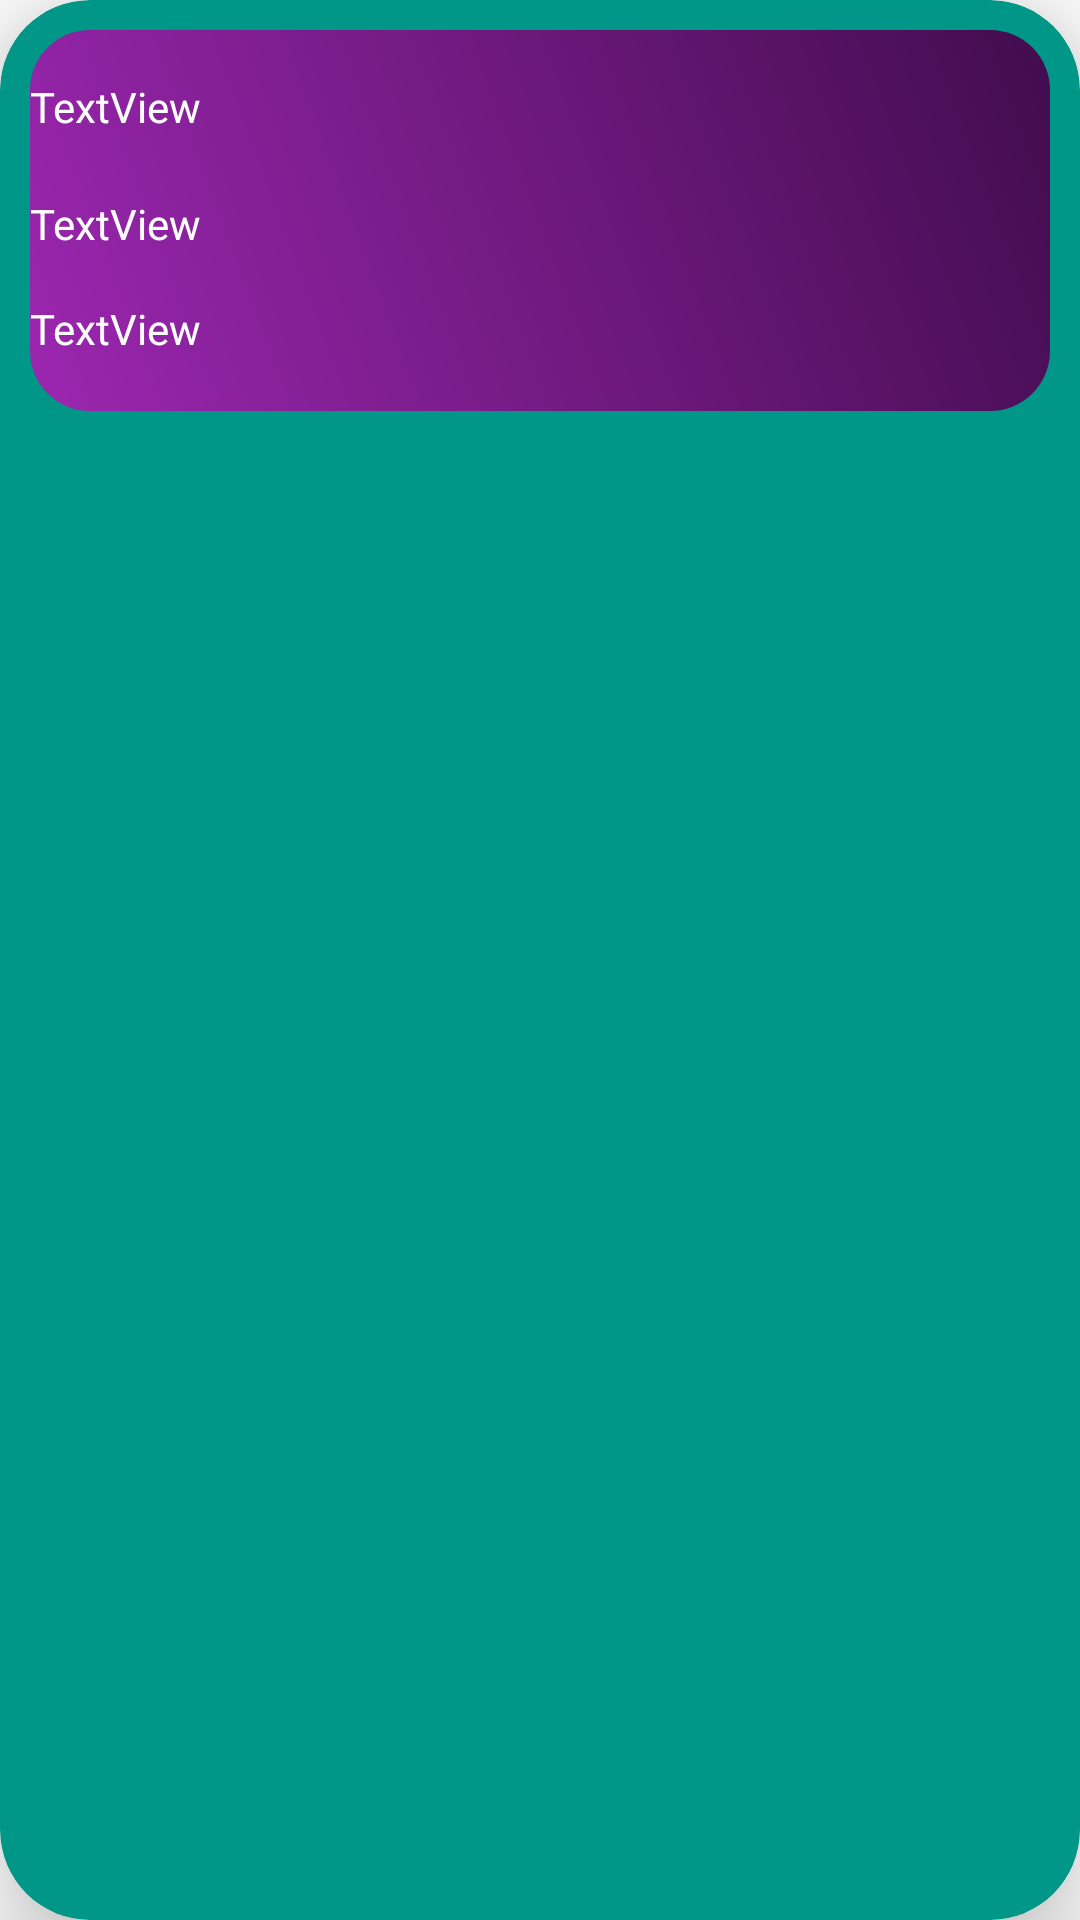

The Android layout XML behind this screen, and the referenced resources:
<!-- AndroidManifest.xml: application theme Theme.TP3_Productos -->
<!-- res/layout/item.xml -->
<?xml version="1.0" encoding="utf-8"?>
<androidx.cardview.widget.CardView xmlns:android="http://schemas.android.com/apk/res/android"
    xmlns:app="http://schemas.android.com/apk/res-auto"
    xmlns:tools="http://schemas.android.com/tools"
    android:layout_width="match_parent"
    android:layout_height="wrap_content"
    app:cardBackgroundColor="#009688"
    app:cardCornerRadius="30dp"
    app:contentPadding="10dp"
    app:cardElevation="20dp">

    <androidx.constraintlayout.widget.ConstraintLayout
        android:layout_width="match_parent"
        android:layout_height="127dp"
        android:background="@drawable/fondo">

        <TextView
            android:id="@+id/tvPrecio"
            android:layout_width="match_parent"
            android:layout_height="wrap_content"
            android:layout_marginTop="16dp"
            android:text="TextView"
            android:textColor="#FFFFFF"
            android:textColorLink="#FFFFFF"
            app:layout_constraintEnd_toEndOf="parent"
            app:layout_constraintHorizontal_bias="0.0"
            app:layout_constraintStart_toStartOf="parent"
            app:layout_constraintTop_toBottomOf="@+id/tvDescripcion" />

        <TextView
            android:id="@+id/tvDescripcion"
            android:layout_width="match_parent"
            android:layout_height="wrap_content"
            android:layout_marginTop="20dp"
            android:text="TextView"
            android:textColor="#FFFFFF"
            android:textColorLink="#FFFFFF"
            app:layout_constraintEnd_toEndOf="parent"
            app:layout_constraintHorizontal_bias="0.0"
            app:layout_constraintStart_toStartOf="parent"
            app:layout_constraintTop_toBottomOf="@+id/tvId" />

        <TextView
            android:id="@+id/tvId"
            android:layout_width="match_parent"
            android:layout_height="wrap_content"
            android:layout_marginTop="16dp"
            android:text="TextView"
            android:textColor="#FFFFFF"
            android:textColorLink="#FBFBFB"
            app:layout_constraintEnd_toEndOf="parent"
            app:layout_constraintHorizontal_bias="0.0"
            app:layout_constraintStart_toStartOf="parent"
            app:layout_constraintTop_toTopOf="parent" />
    </androidx.constraintlayout.widget.ConstraintLayout>
</androidx.cardview.widget.CardView>
<!-- resources referenced by this layout -->
<resources>
  <!-- drawable fondo (drawable) -->
  <?xml version="1.0" encoding="utf-8"?>
  <shape xmlns:android="http://schemas.android.com/apk/res/android">
  <corners android:radius="20dp"/>
      <gradient android:angle="45"
          android:startColor="#9C27B0"
          android:endColor="#420C4E"/>
  </shape>
  <style name="Theme.TP3_Productos" parent="Theme.MaterialComponents.DayNight.DarkActionBar">
          
          <item name="colorPrimary">@color/purple_500</item>
          <item name="colorPrimaryVariant">@color/purple_700</item>
          <item name="colorOnPrimary">@color/white</item>
          
          <item name="colorSecondary">@color/teal_200</item>
          <item name="colorSecondaryVariant">@color/teal_700</item>
          <item name="colorOnSecondary">@color/black</item>
          
          <item name="android:statusBarColor">?attr/colorPrimaryVariant</item>
          
      </style>
  <!-- not gathered from this repository: default colours our renderer supplied (Android Studio template values) -->
  <color name="purple_500">#FF6200EE</color>
  <color name="purple_700">#FF3700B3</color>
  <color name="teal_200">#FF03DAC5</color>
  <color name="teal_700">#FF018786</color>
  <color name="black">#FF000000</color>
  <color name="white">#FFFFFFFF</color>
</resources>
